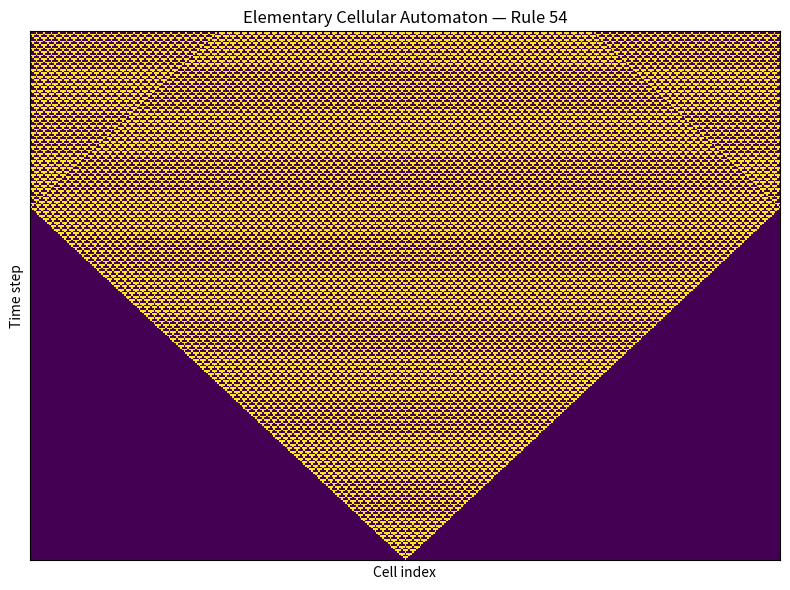

The matplotlib source for this figure:
# eca.py - Autómata celular elemental (Wolfram)
# Requiere: python 3.10+, matplotlib, numpy
# Instalar si falta: pip install numpy matplotlib

import numpy as np
import matplotlib.pyplot as plt
from typing import List

def rule_number_to_lookup(rule: int) -> dict:
    """Convierte un número de regla (0-255) en un diccionario que mapea
    vecindarios (tuple de 3 bits) -> salida (0/1)."""
    if not (0 <= rule <= 255):
        raise ValueError("rule must be in 0..255")
    bits = [(rule >> i) & 1 for i in range(7, -1, -1)]  # 111..000
    patterns = [(1,1,1),(1,1,0),(1,0,1),(1,0,0),(0,1,1),(0,1,0),(0,0,1),(0,0,0)]
    return {patterns[i]: bits[i] for i in range(8)}

def step(state: np.ndarray, lookup: dict) -> np.ndarray:
    """Un paso del autómata con condiciones de borde periódicas (wrap)."""
    left = np.roll(state, 1)
    right = np.roll(state, -1)
    new = np.zeros_like(state)
    for i in range(state.size):
        key = (int(left[i]), int(state[i]), int(right[i]))
        new[i] = lookup[key]
    return new

def run_eca(rule: int, size: int=201, steps: int=200, initial: str='single') -> np.ndarray:
    """Ejecuta el autómata y devuelve una matriz (steps+1, size) con la historia."""
    lookup = rule_number_to_lookup(rule)
    grid = np.zeros((steps+1, size), dtype=np.uint8)
    if initial == 'single':
        grid[0, size//2] = 1
    elif initial == 'random':
        rng = np.random.default_rng()
        grid[0] = rng.integers(0,2,size=size)
    else:
        raise ValueError("initial must be 'single' or 'random'")
    for t in range(steps):
        grid[t+1] = step(grid[t], lookup)
    return grid

def plot_eca(grid: np.ndarray, rule: int, filename: str | None = None):
    plt.figure(figsize=(8, 8 * grid.shape[0] / grid.shape[1]))
    plt.imshow(grid, interpolation='nearest', aspect='auto')
    plt.title(f"Elementary Cellular Automaton — Rule {rule}")
    plt.xlabel("Cell index")
    plt.ylabel("Time step")
    plt.gca().invert_yaxis()  # opcional: tiempo 0 arriba
    plt.xticks([])
    plt.yticks([])
    plt.tight_layout()
    if filename:
        plt.savefig(filename, dpi=200)
        print(f"Guardado en {filename}")
    else:
        plt.show()

if __name__ == "__main__":
    # Parámetros: cambia rule a 30, 90, 110, etc.
    rule = 54
    size = 401
    steps = 300
    grid = run_eca(rule, size=size, steps=steps, initial='single')
    plot_eca(grid, rule, filename=f"rule_{rule}.png")
